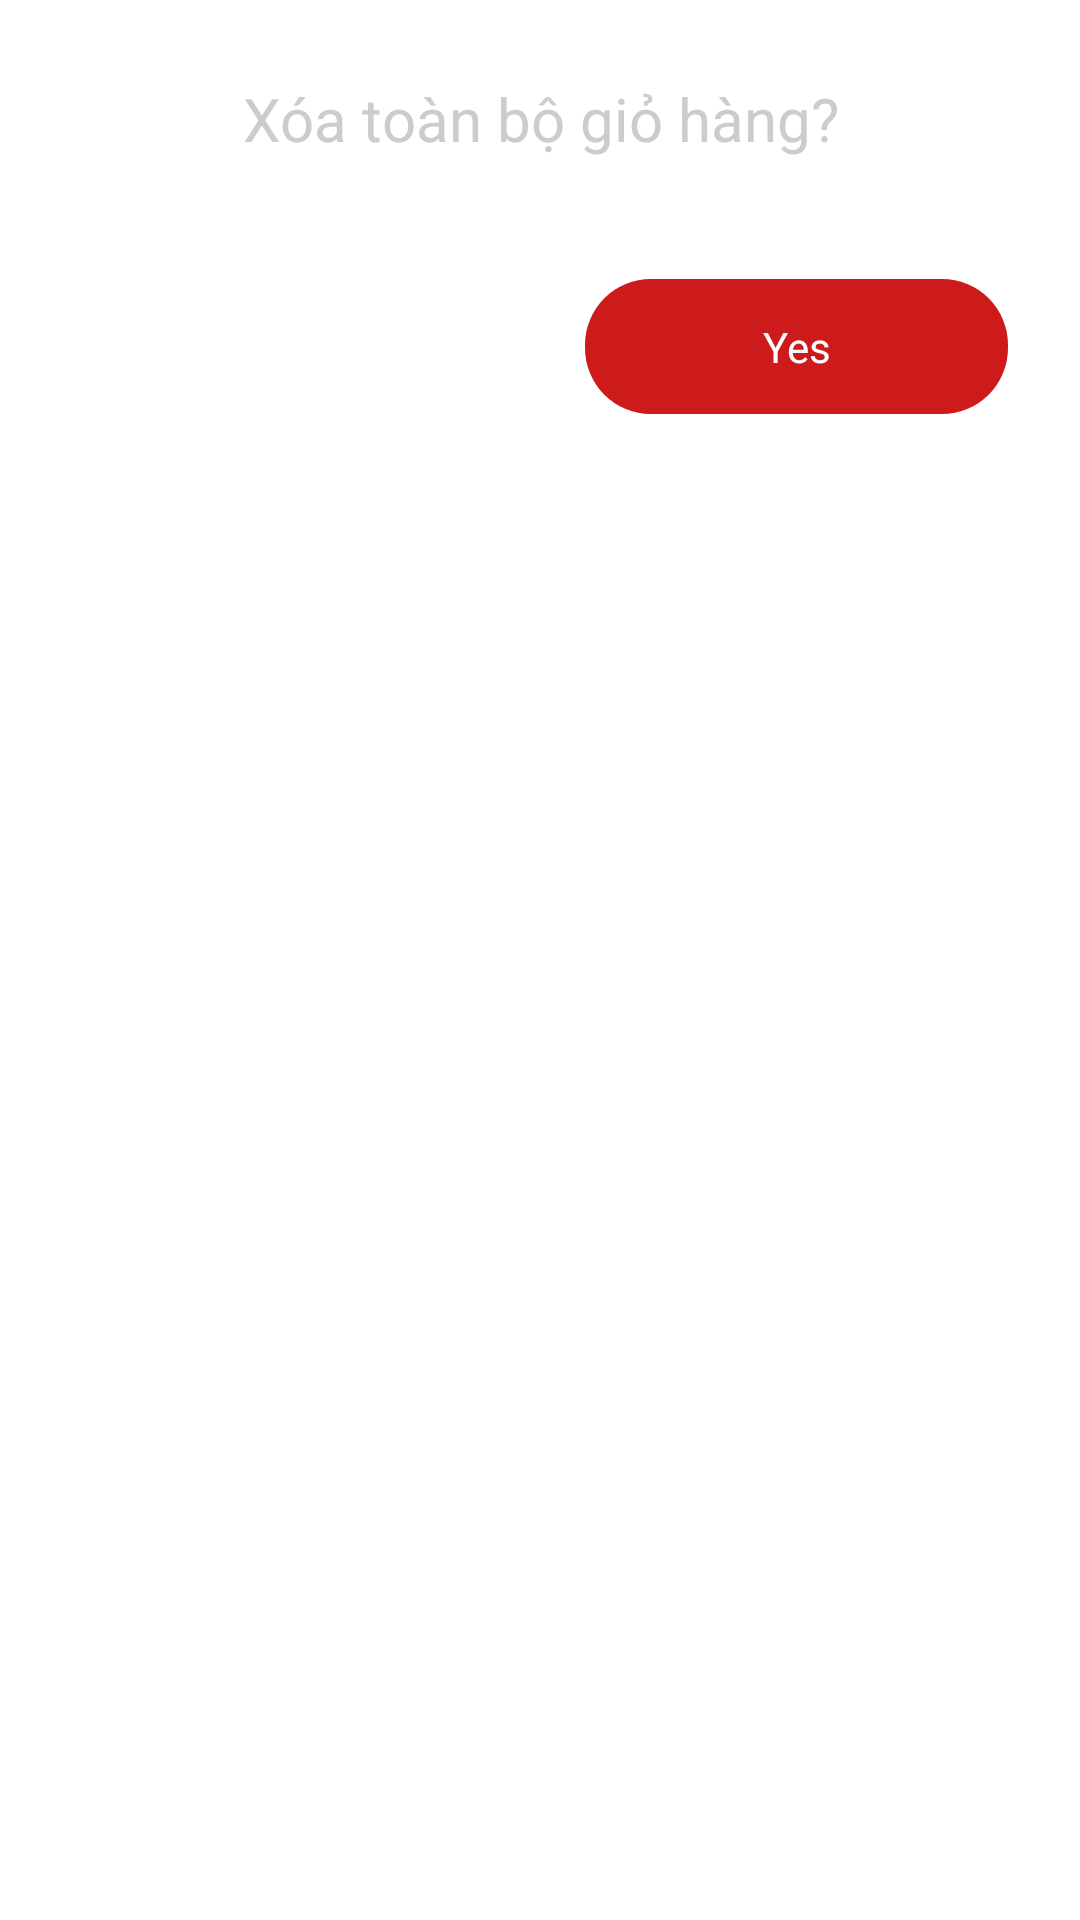

This screen was rendered from an Android layout file. Write that file and the resources it references.
<!-- AndroidManifest.xml: application theme Theme.HouseholdAppliances -->
<!-- res/layout/layout_dialog_clear_cart.xml -->
<?xml version="1.0" encoding="utf-8"?>
<layout xmlns:tools="http://schemas.android.com/tools"
    xmlns:android="http://schemas.android.com/apk/res/android"
    xmlns:app="http://schemas.android.com/apk/res-auto">

        <androidx.constraintlayout.widget.ConstraintLayout
            android:layout_width="match_parent"
            android:layout_height="wrap_content"
            android:background="@drawable/bg_dialog_fullscreen"
            android:padding="20dp">

            <TextView
                android:id="@+id/tv_content"
                android:layout_width="match_parent"
                android:layout_height="wrap_content"
                android:layout_marginStart="20sp"
                android:layout_marginEnd="20sp"
                android:layout_marginTop="6dp"
                android:gravity="center"
                android:text="Xóa toàn bộ giỏ hàng?"
                android:textColor="#CCCCCC"
                android:textSize="20sp"
                app:layout_constraintEnd_toEndOf="parent"
                app:layout_constraintStart_toStartOf="parent"
                app:layout_constraintTop_toTopOf="parent"/>

            <LinearLayout
                android:layout_width="match_parent"
                android:layout_height="wrap_content"
                android:weightSum="2"
                android:orientation="horizontal"
                android:layout_marginTop="40dp"
                app:layout_constraintTop_toBottomOf="@id/tv_content">

                <TextView
                    android:id="@+id/btn_no"
                    android:layout_width="0dp"
                    android:layout_height="wrap_content"
                    android:layout_weight="1"
                    android:gravity="center"
                    android:padding="13dp"
                    android:text="No"
                    android:background="@drawable/bg_btn_cancle"
                    android:layout_marginEnd="15dp"
                    android:layout_marginStart="4dp"
                    android:textColor="@color/white"
                    android:textSize="14sp" />

                <TextView
                    android:id="@+id/btn_yes"
                    android:layout_width="0dp"
                    android:layout_height="wrap_content"
                    android:layout_weight="1"
                    android:gravity="center"
                    android:padding="13dp"
                    android:text="Yes"
                    android:background="@drawable/bg_btn_restore"
                    android:layout_marginStart="15dp"
                    android:layout_marginEnd="4dp"
                    android:textColor="@color/white"
                    android:textSize="14sp" />
            </LinearLayout>
        </androidx.constraintlayout.widget.ConstraintLayout>
</layout>
<!-- resources referenced by this layout -->
<resources>
  <color name="white">#FFFFFFFF</color>
  <!-- drawable bg_btn_cancle (drawable) -->
  <?xml version="1.0" encoding="utf-8"?>
  <shape xmlns:android="http://schemas.android.com/apk/res/android"
      android:shape="rectangle">
  
      <corners
          android:radius="22dp"/>
  
      <stroke
          android:color="@color/white"
          android:width="1dp"/>
  
  </shape>
  <!-- drawable bg_btn_restore (drawable) -->
  <?xml version="1.0" encoding="utf-8"?>
  <shape xmlns:android="http://schemas.android.com/apk/res/android"
      android:shape="rectangle">
  
      <corners
          android:radius="22dp"/>
  
      <solid
          android:color="#CD1A1A"/>
  
  </shape>
  <style name="Theme.HouseholdAppliances" parent="Theme.MaterialComponents.DayNight.NoActionBar">
          
          <item name="colorPrimary">@color/purple_500</item>
          <item name="colorPrimaryVariant">@color/purple_700</item>
          <item name="colorOnPrimary">@color/white</item>
          
          <item name="colorSecondary">@color/teal_200</item>
          <item name="colorSecondaryVariant">@color/teal_700</item>
          <item name="colorOnSecondary">@color/black</item>
          
          <item name="android:statusBarColor" tools:targetApi="l">?attr/colorPrimaryVariant</item>
          
      </style>
  <color name="purple_500">#FF6200EE</color>
  <color name="purple_700">#FF3700B3</color>
  <color name="teal_200">#FF03DAC5</color>
  <color name="teal_700">#FF018786</color>
  <color name="black">#FF000000</color>
</resources>
